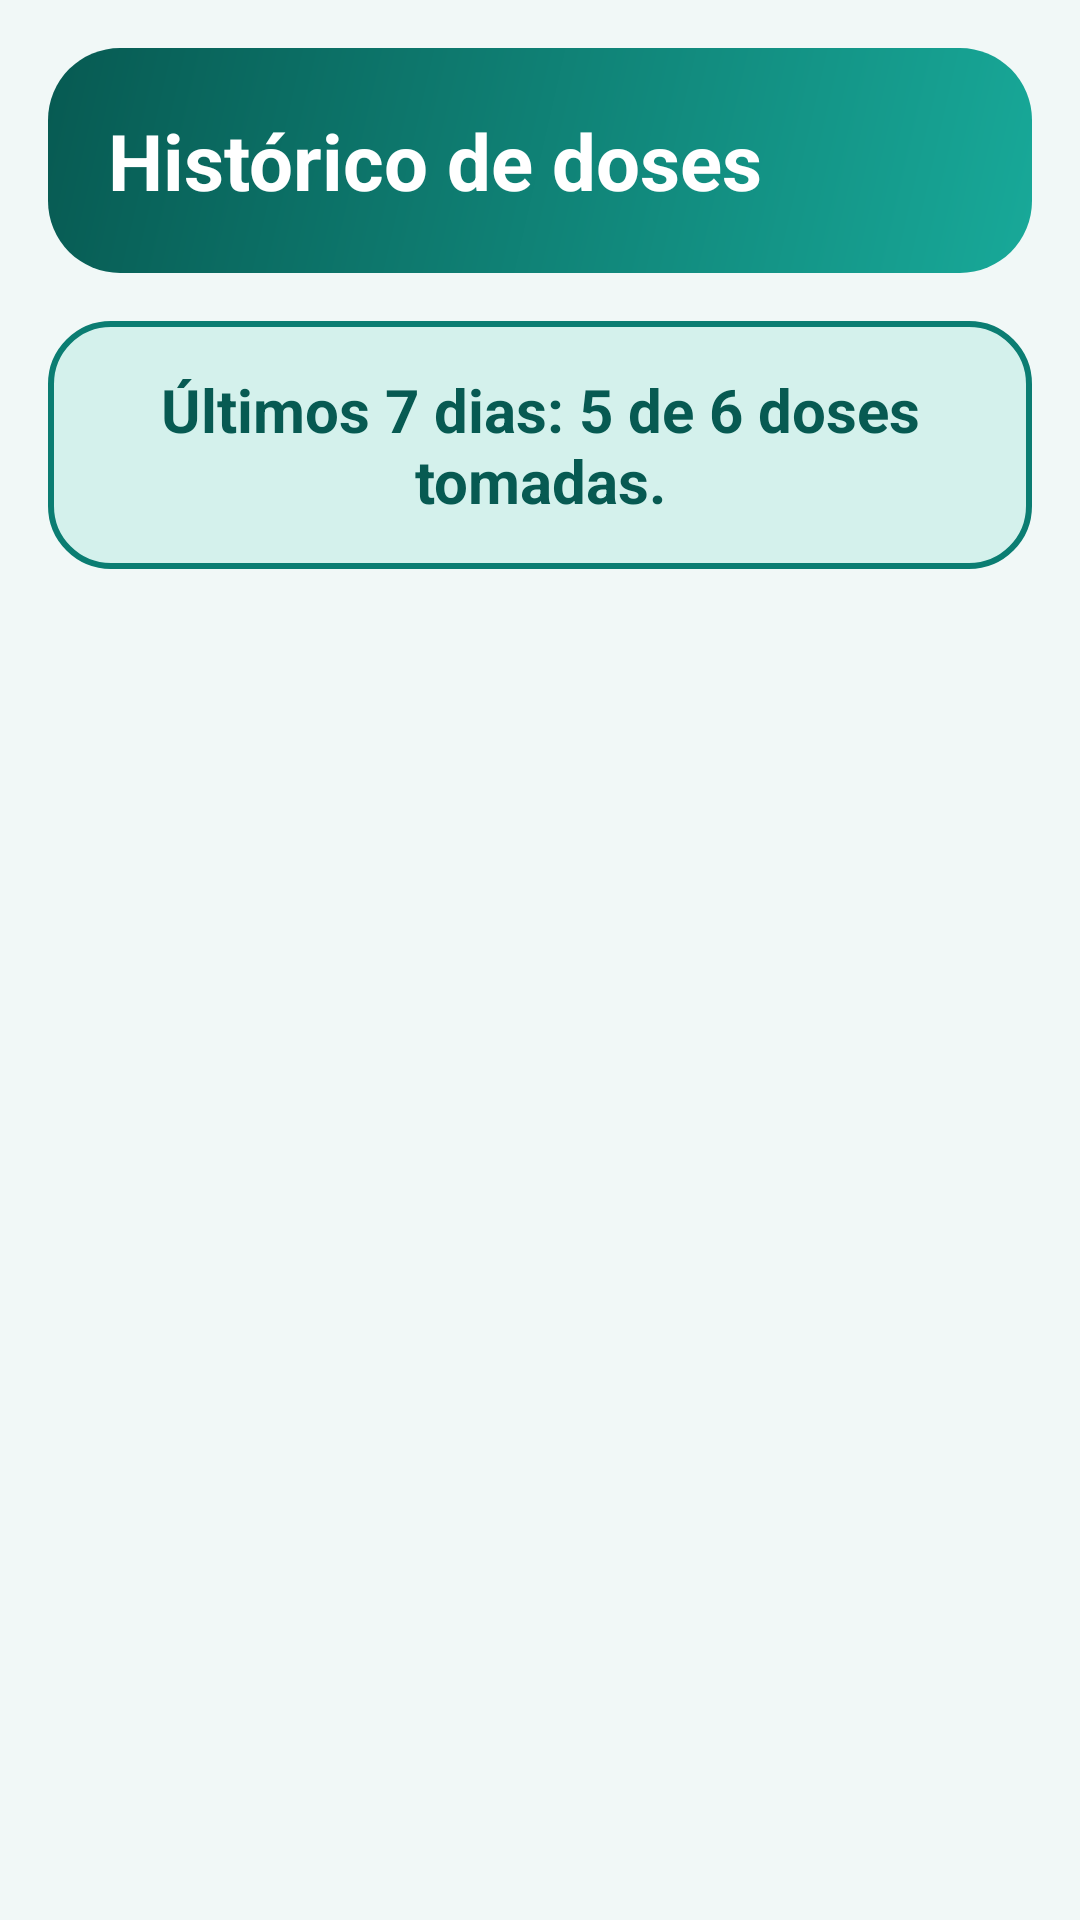

Here is an Android app screen rendered from its layout file. Give the layout XML and the strings, colors and styles it references.
<!-- AndroidManifest.xml: application theme Theme.RemedioCerto -->
<!-- res/layout/fragment_historico.xml -->
<?xml version="1.0" encoding="utf-8"?>
<LinearLayout xmlns:android="http://schemas.android.com/apk/res/android"
    android:layout_width="match_parent"
    android:layout_height="match_parent"
    android:orientation="vertical"
    android:padding="@dimen/margem">

    <TextView
        android:id="@+id/tvTitulo"
        style="@style/Estilo.Titulo"
        android:layout_width="match_parent"
        android:layout_height="wrap_content"
        android:text="@string/historico_titulo" />

    <TextView
        android:id="@+id/tvAdesao"
        android:layout_width="match_parent"
        android:layout_height="wrap_content"
        android:layout_marginTop="@dimen/margem"
        android:background="@drawable/bg_destaque"
        android:gravity="center"
        android:padding="@dimen/margem"
        android:text="@string/historico_adesao"
        android:textColor="@color/rc_primaria_escura"
        android:textSize="20sp"
        android:textStyle="bold" />

    <androidx.recyclerview.widget.RecyclerView
        android:id="@+id/rvHistorico"
        android:layout_width="match_parent"
        android:layout_height="0dp"
        android:layout_marginTop="@dimen/margem"
        android:layout_weight="1"
        android:clipToPadding="false"
        android:paddingBottom="8dp" />

    <TextView
        android:id="@+id/tvVazio"
        android:layout_width="match_parent"
        android:layout_height="wrap_content"
        android:gravity="center"
        android:padding="@dimen/margem"
        android:text="@string/historico_vazio"
        android:textColor="@color/rc_texto_suave"
        android:textSize="@dimen/texto_corpo"
        android:visibility="gone" />
</LinearLayout>
<!-- resources referenced by this layout -->
<resources>
  <color name="rc_primaria_escura">#075A52</color>
  <color name="rc_texto_suave">#4D6B68</color>
  <dimen name="margem">16dp</dimen>
  <dimen name="texto_corpo">18sp</dimen>
  <!-- drawable bg_destaque (drawable) -->
  <?xml version="1.0" encoding="utf-8"?>
  <shape xmlns:android="http://schemas.android.com/apk/res/android"
      android:shape="rectangle">
      <solid android:color="@color/rc_primaria_clara" />
      <stroke
          android:width="2dp"
          android:color="@color/rc_primaria" />
      <corners android:radius="20dp" />
  </shape>
  <string name="historico_adesao">Últimos 7 dias: 5 de 6 doses tomadas.</string>
  <string name="historico_titulo">Histórico de doses</string>
  <string name="historico_vazio">Ainda não há doses registradas.</string>
  <style name="Estilo.Titulo" parent="">
          <item name="android:background">@drawable/bg_cabecalho</item>
          <item name="android:textColor">@color/white</item>
          <item name="android:textSize">26sp</item>
          <item name="android:textStyle">bold</item>
          <item name="android:padding">20dp</item>
          
          <item name="android:paddingEnd">76dp</item>
      </style>
  <color name="rc_primaria_clara">#D4F1EC</color>
  <color name="rc_primaria">#0B7D72</color>
  <!-- drawable bg_cabecalho (drawable) -->
  <?xml version="1.0" encoding="utf-8"?>
  <shape xmlns:android="http://schemas.android.com/apk/res/android"
      android:shape="rectangle">
      <gradient
          android:angle="315"
          android:endColor="@color/rc_gradiente_fim"
          android:startColor="@color/rc_gradiente_inicio" />
      <corners android:radius="24dp" />
  </shape>
  <color name="white">#FFFFFFFF</color>
  <color name="rc_sobre_primaria">#FFFFFF</color>
  <color name="rc_coral">#E8553A</color>
  <color name="rc_amarelo">#FFC93C</color>
  <color name="rc_fundo">#F1F8F7</color>
  <color name="rc_superficie">#FFFFFF</color>
  <color name="rc_superficie_alta">#E3F0EE</color>
  <color name="rc_texto">#12312F</color>
  <color name="rc_contorno_forte">#6F8F8B</color>
  <color name="rc_contorno">#C9E2DE</color>
  <style name="Forma.Pequena" parent="ShapeAppearance.Material3.SmallComponent">
          <item name="cornerFamily">rounded</item>
          <item name="cornerSize">14dp</item>
      </style>
  <style name="Forma.Media" parent="ShapeAppearance.Material3.MediumComponent">
          <item name="cornerFamily">rounded</item>
          <item name="cornerSize">22dp</item>
      </style>
  <style name="Forma.Grande" parent="ShapeAppearance.Material3.LargeComponent">
          <item name="cornerFamily">rounded</item>
          <item name="cornerSize">28dp</item>
      </style>
  <style name="Widget.RemedioCerto.Card" parent="Widget.Material3.CardView.Elevated">
          <item name="cardBackgroundColor">@color/rc_superficie</item>
          <item name="cardElevation">4dp</item>
          <item name="cardCornerRadius">22dp</item>
      </style>
  <style name="Widget.RemedioCerto.BottomNav" parent="Widget.Material3.BottomNavigationView">
          <item name="elevation">12dp</item>
          <item name="labelVisibilityMode">labeled</item>
          <item name="itemTextAppearanceActive">@style/Texto.Aba</item>
          <item name="itemTextAppearanceInactive">@style/Texto.Aba</item>
      </style>
  <color name="rc_gradiente_fim">#18A999</color>
  <color name="rc_gradiente_inicio">#075A52</color>
  <style name="Texto.Aba" parent="TextAppearance.Material3.LabelMedium">
          <item name="android:textSize">13sp</item>
          <item name="android:textStyle">bold</item>
      </style>
</resources>
